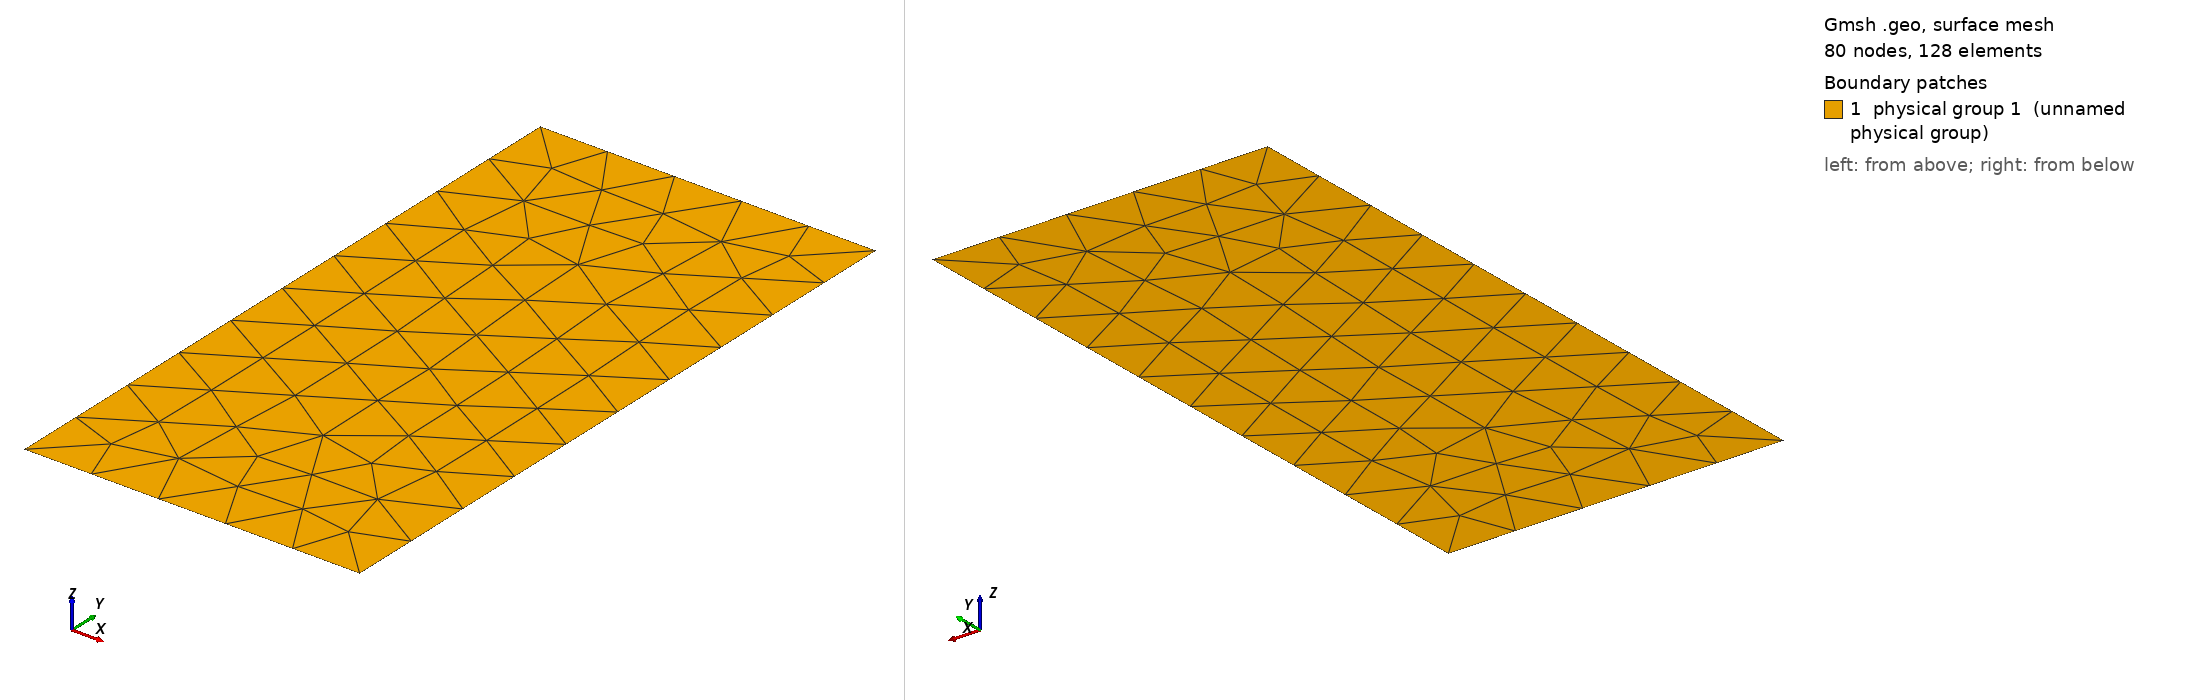

Gmsh geometry script, surface-meshed: 80 nodes, 128 surface elements. Boundary patches (legend numbers): 1 physical group 1 (unnamed physical group). Left view from above one corner, right view from below the opposite corner. Legend entries are the model's physical surfaces. The drawing asked Gmsh for element sizes between 1% and 20% of the model's largest extent; the script's own settings can give other sizes.

=== rz_tri_coarse.geo (drawn) ===
// RZ case 10 coarse unstructured triangular mesh: 0<=r<=1, 0<=z<=2
r0 = 0.0;
r1 = 1.0;
z0 = 0.0;
z1 = 2.0;
lc = 0.20;

Point(1) = {r0, z0, 0, lc};
Point(2) = {r1, z0, 0, lc};
Point(3) = {r1, z1, 0, lc};
Point(4) = {r0, z1, 0, lc};

Line(1) = {1, 2}; // zmin
Line(2) = {2, 3}; // rmax
Line(3) = {3, 4}; // zmax
Line(4) = {4, 1}; // rmin

Line Loop(1) = {1, 2, 3, 4};
Plane Surface(1) = {1};

Physical Surface(1) = {1};
Physical Curve("zmin", 101) = {1};
Physical Curve("rmax", 102) = {2};
Physical Curve("zmax", 103) = {3};
Physical Curve("rmin", 104) = {4};

Mesh 2;
